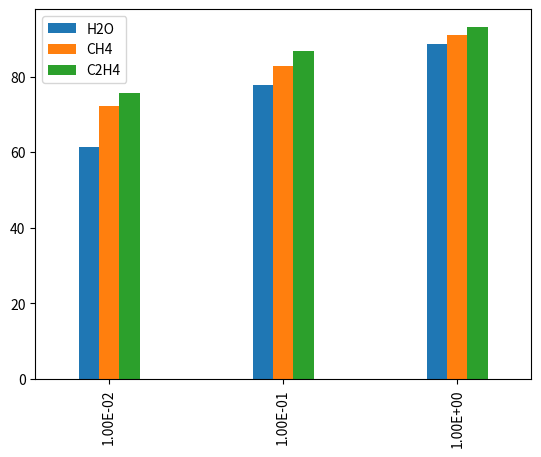

Write the Python code that produced this figure.
import matplotlib.pyplot as plt
import numpy as np
import pandas as pd

width = .35 # width of a bar

m1_t = pd.DataFrame({
 'H2O' : [61.45210672, 77.7227001, 88.6280799],
 'CH4' : [72.25281499, 82.77307471, 90.89340018],
 'C2H4' : [75.62585344, 86.68639053, 93.17250797],
 'MP2_H2O' : [0.033826163, -0.170727316, 4.551016472],
 'MP2_CH4' : [0.009890113, 0.576737263, 1.33415142],
 'MP2_C2H4': [0.031067971, -0.59997931, -2.510142603]})

m1_t[['H2O','CH4','C2H4']].plot(kind='bar', width = width)
#m1_t['MP2_H2O'].plot(secondary_y=False)
#m1_t['MP2_CH4'].plot(secondary_y=False)
#m1_t['MP2_C2H4'].plot(secondary_y=False)

ax = plt.gca()
#plt.xlim([-width])#, len(m1_t['MP2_H2O'])-width])
ax.set_xticklabels(('1.00E-02', '1.00E-01', '1.00E+00'))
plt.show()
